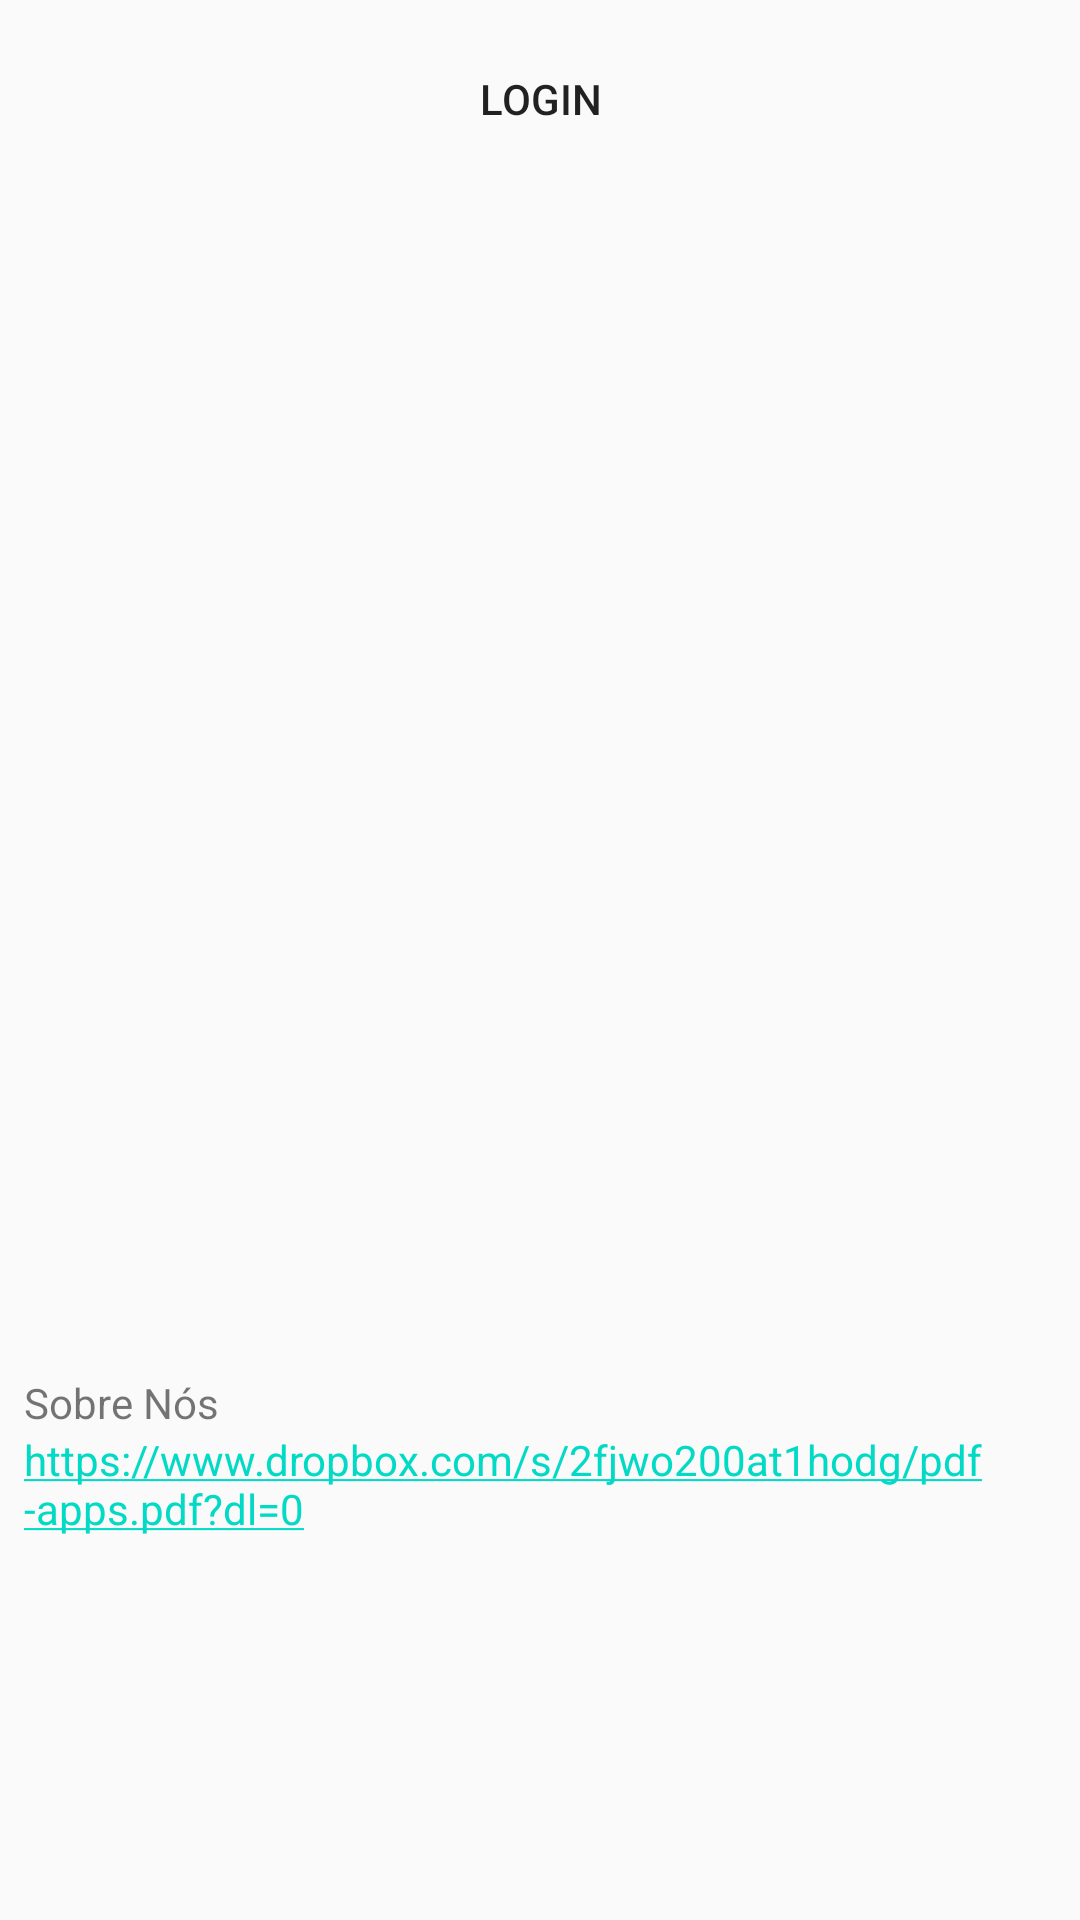

Here is an Android app screen rendered from its layout file. Give the layout XML and the strings, colors and styles it references.
<!-- AndroidManifest.xml: application theme AppTheme -->
<!-- res/layout/activity_inicial.xml -->
<?xml version="1.0" encoding="utf-8"?>
<ScrollView
    xmlns:android="http://schemas.android.com/apk/res/android"
    xmlns:app="http://schemas.android.com/apk/res-auto"
    android:layout_width="match_parent"
    android:layout_height="match_parent">
    <LinearLayout
        android:orientation="vertical" android:layout_width="match_parent"
        android:layout_height="match_parent"
        android:layout_margin="8dp">

        <LinearLayout
            android:layout_width="match_parent"
            android:layout_height="50dp"
            android:orientation="horizontal">
            <Button
                android:id="@+id/login_btn"
                android:layout_width="match_parent"
                android:layout_height="match_parent"
                style="@style/MaterialButton.ButtonNoBackground"
                android:text="Login"/>

        </LinearLayout>


        <LinearLayout
            android:layout_width="match_parent"
            android:layout_height="400dp"
            android:orientation="horizontal">

            <android.support.v4.view.ViewPager xmlns:android="http://schemas.android.com/apk/res/android"
                android:id="@+id/livros_vpager"
                android:layout_width="match_parent"
                android:layout_height="wrap_content" />


        </LinearLayout>

        <TextView
            android:id="@+id/sobre_nos"
            android:layout_width="match_parent"
            android:layout_height="wrap_content"
            android:clickable="true"
            android:text="@string/sobre" />

        <TextView
            android:id="@+id/link"
            android:layout_width="match_parent"
            android:layout_height="wrap_content"
            android:autoLink="web"
            android:clickable="true"
            android:text="https://www.dropbox.com/s/2fjwo200at1hodg/pdf-apps.pdf?dl=0" />

    </LinearLayout>
</ScrollView>
<!-- resources referenced by this layout -->
<resources>
  <string name="sobre">Sobre Nós</string>
  <style name="MaterialButton.ButtonNoBackground">
          <item name="android:minHeight">36dp</item>
          <item name="android:minWidth">64dp</item>
          <item name="android:padding">8dp</item>
          <item name="android:layout_marginLeft">8dp</item>
          <item name="android:layout_marginRight">8dp</item>
          <item name="android:foreground">?attr/selectableItemBackground</item>
          <item name="android:background">@null</item>
          <item name="android:gravity">center_vertical|center_horizontal</item>
          <item name="android:radius">100dp</item>
      </style>
  <style name="AppTheme" parent="Theme.AppCompat.Light.DarkActionBar">
          
          <item name="colorPrimary">@color/colorPrimary</item>
          <item name="colorPrimaryDark">@color/colorPrimaryDark</item>
          <item name="colorAccent">@color/colorAccent</item>
      </style>
  <!-- not gathered from this repository: default colours our renderer supplied (Android Studio template values) -->
  <color name="colorPrimary">#FF6200EE</color>
  <color name="colorPrimaryDark">#FF3700B3</color>
  <color name="colorAccent">#FF03DAC5</color>
</resources>
